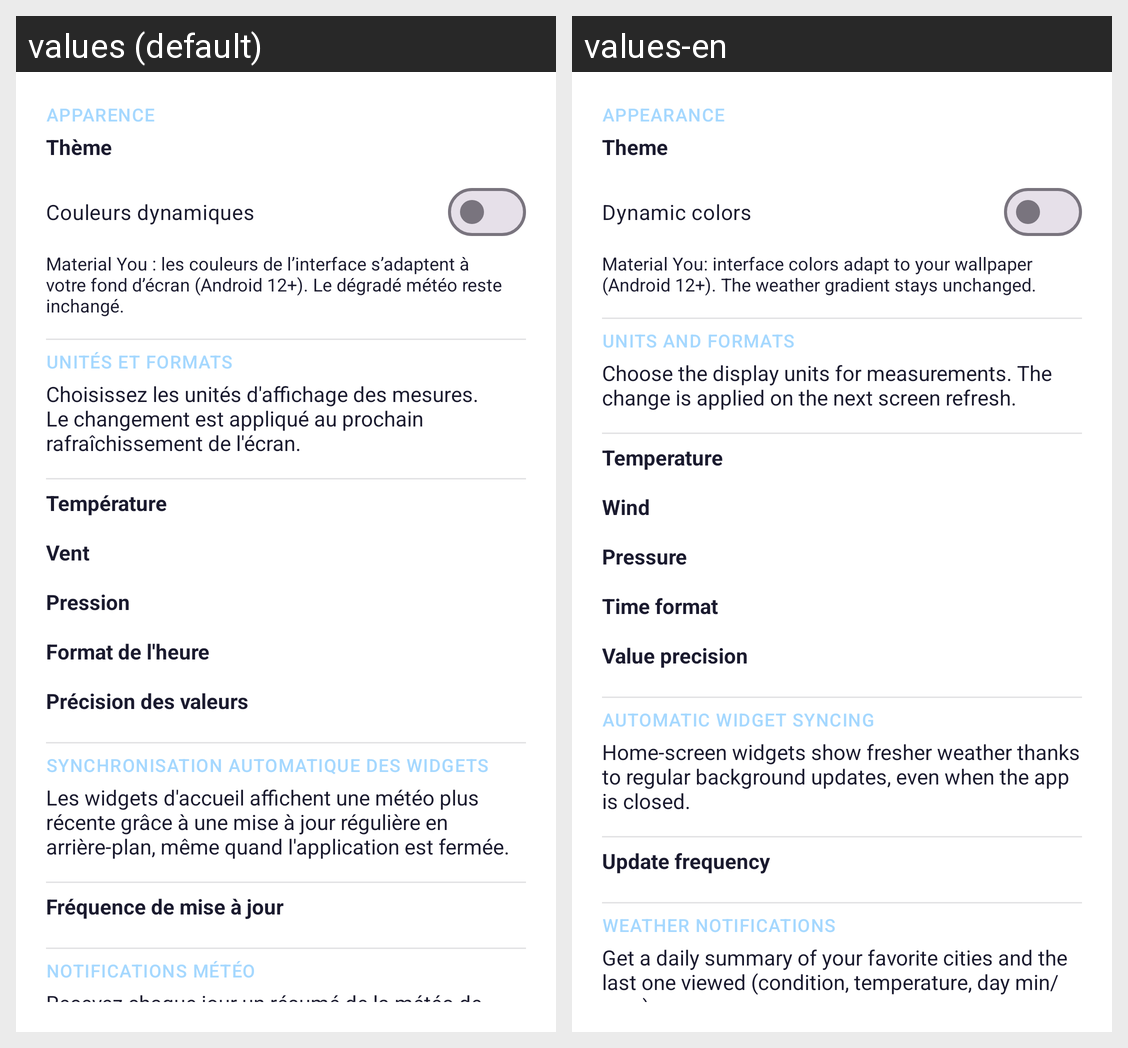

Translations of the strings shown on this Android screen, per locale in the grid:
Android screen res/layout/dialog_settings.xml rendered under 2 locales, left to right: values (default), values-en. Device: Nexus 5 (rendered at 1080×1920; each locale shown at half size, 540×960, under a caption strip naming it); theme Theme.MeteoApp.
Strings drawn on this screen, with the default value and each locale's value (text and hints the layout hard-codes, and strings that could not be matched under every locale, appear in the picture but are not listed):

settings_appearance_title
  values: Apparence
  values-en: Appearance

settings_theme_mode_label
  values: Thème
  values-en: Theme

settings_dynamic_colors
  values: Couleurs dynamiques
  values-en: Dynamic colors

settings_dynamic_colors_hint
  values: Material You : les couleurs de l’interface s’adaptent à votre fond d’écran (Android 12+). Le dégradé météo reste inchangé.
  values-en: Material You: interface colors adapt to your wallpaper (Android 12+). The weather gradient stays unchanged.

settings_units_title
  values: Unités et formats
  values-en: Units and formats

settings_units_hint
  values: Choisissez les unités d'affichage des mesures. Le changement est appliqué au prochain rafraîchissement de l'écran.
  values-en: Choose the display units for measurements. The change is applied on the next screen refresh.

settings_unit_temp
  values: Température
  values-en: Temperature

settings_unit_wind
  values: Vent
  values-en: Wind

settings_unit_pressure
  values: Pression
  values-en: Pressure

settings_unit_time
  values: Format de l'heure
  values-en: Time format

settings_unit_precision
  values: Précision des valeurs
  values-en: Value precision

settings_sync_title
  values: Synchronisation automatique des widgets
  values-en: Automatic widget syncing

settings_sync_hint
  values: Les widgets d'accueil affichent une météo plus récente grâce à une mise à jour régulière en arrière-plan, même quand l'application est fermée.
  values-en: Home-screen widgets show fresher weather thanks to regular background updates, even when the app is closed.

settings_sync_interval_label
  values: Fréquence de mise à jour
  values-en: Update frequency

settings_notifications_title
  values: Notifications météo
  values-en: Weather notifications

settings_notifications_hint
  values: Recevez chaque jour un résumé de la météo de vos villes favorites et de la dernière consultée (condition, température, min/max du jour).
  values-en: Get a daily summary of your favorite cities and the last one viewed (condition, temperature, day min/max).
